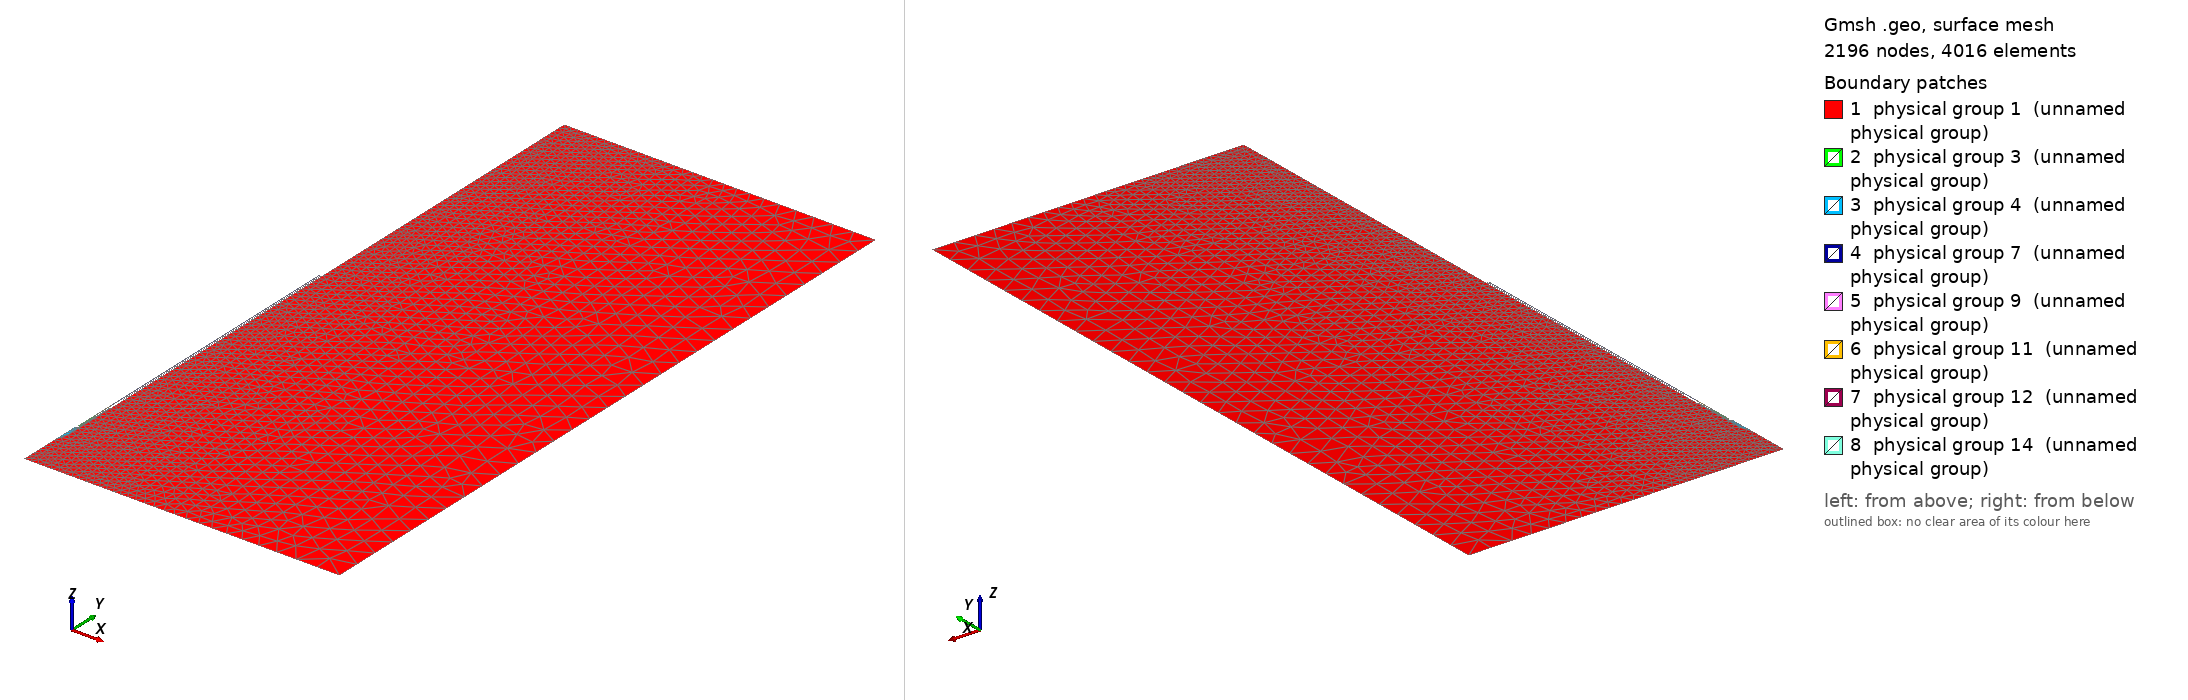

Gmsh geometry script, surface-meshed: 2196 nodes, 4016 surface elements. Boundary patches (legend numbers): 1 physical group 1 (unnamed physical group), 2 physical group 3 (unnamed physical group), 3 physical group 4 (unnamed physical group), 4 physical group 7 (unnamed physical group), 5 physical group 9 (unnamed physical group), 6 physical group 11 (unnamed physical group), 7 physical group 12 (unnamed physical group), 8 physical group 14 (unnamed physical group). Left view from above one corner, right view from below the opposite corner. Legend entries are the model's physical surfaces. The drawing asked Gmsh for element sizes between 1% and 20% of the model's largest extent; the script's own settings can give other sizes.

=== microsulis-probe-sensitivity.geo (drawn) ===
L = 1;
M = 1;
eps = 1e-6;
vdelta = 0.0;

// R1 = $CONSTANT_MW_DIELECTRIC_RADIUS_INNER / 1000;
// R2 = $CONSTANT_MW_DIELECTRIC_RADIUS_OUTER / 1000;
// R3 = $CONSTANT_MW_CATHETER_RADIUS_INNER / 1000;
// R4 = $CONSTANT_MW_CATHETER_RADIUS_OUTER / 1000;
// slotelevation = $CONSTANT_MW_SLOT_ELEVATION / 1000;
// slotheight = $CONSTANT_MW_SLOT_HEIGHT / 1000;
// dielectricextension = $CONSTANT_MW_DIELECTRIC_EXTENSION  / 1000;
// 
// height = $INNERHEIGHT / 1000;
// width = $INNERWIDTH / 1000;
R1 = 0.135 / 1000;
R2 = 0.470 / 1000;
R3 = 0.595 / 1000;
R4 = 0.895 / 1000;
slotelevation = 6 / 1000;
slotheight = 1 / 1000;
dielectricextension = 0.135 / 1000;
height = 80 / 1000;
width = 80 / 1000;
tissue_top = 80 / 1000;

bottomclearance = 10 / 1000;

// ncl = $NEARFIELD / 1000 / L;
// fcl = $FARFIELD / 1000 / L;
// dcl = $NEARFIELD / 1000 / L;
// ccl = $NEARFIELD / 1000 / L;
// scl = $NEARFIELD / 1000 / L;
NEARFIELD = 0.03;
FARFIELD = 6.0;
ncl = NEARFIELD / 1000 / L;
fcl = FARFIELD / 1000 / L;
dcl = 2 * NEARFIELD / 1000 / L;
ccl = 2 * NEARFIELD / 1000 / L;
scl = 2 * NEARFIELD / 1000 / L;

REF = 30;

dy_tip = - 7 / 1000;
dy_tip_2 = dy_tip + 3.25 / 1000;
l_ferrule_3 = (REF - 23.8) / 1000;
l_ferrule_1 = (REF - 19.8) / 1000;
l_dielectric_coax = (REF - 18.3) / 1000;
l_shaft = (REF - 16.8) / 1000;
l_air_shaft = (REF - 15.3) / 1000;
r_outer_cond = 0.6 / 1000;
r_cyl_inner = 0.2 / 1000;
r_cyl_outer = 0.61 / 1000;
r_centre_cond = 0.16 / 1000;
r_washer_inner = 0.2 / 1000;
r_washer_outer = 0.6 / 1000;
r_dielectric_coax = 0.47 / 1000;
r_shaft_inner = 0.805 / 1000;
r_shaft = 0.915 / 1000;
r_tip = r_shaft;
r_tip_inner = 0.685 / 1000;
r_ferrule_3_outer = 0.61 / 1000;
r_ferrule_3_inner = r_dielectric_coax;
r_ferrule_2_outer = r_shaft;
r_ferrule_1_outer = r_shaft_inner;
dy_washer = 0.5 / 1000;
dy_solder = dy_washer;

// Liver Tissue
Point(1) = { (0.+eps), (- bottomclearance + dy_tip - vdelta) / M, 0., ncl };
Point(2) = { (0.+eps), (dy_tip - vdelta) / M, 0., ncl };
Point(3) = { r_tip / L, (dy_tip_2 - vdelta)/ M, 0., ncl };
//Point(4) = { r_tip / L, (l_ferrule_1 - vdelta) / M, 0., ncl };
//Point(5) = { r_tip / L, (l_shaft - vdelta) / M, 0., ncl };
Point(6) = { r_tip / L, (height + tissue_top - vdelta) / M, 0., ncl };
Point(7) = { width / L, (height + tissue_top - vdelta) / M, 0., fcl };
Point(8) = { width / L, (- bottomclearance + dy_tip - vdelta) / M, 0., fcl };

// Ferrule
Point(11) = { r_ferrule_3_inner / L, (l_ferrule_3 - vdelta) / M, 0., scl };
Point(12) = { r_ferrule_3_outer / L, (l_ferrule_3 - vdelta) / M, 0., scl };
Point(13) = { r_ferrule_3_outer / L, (l_ferrule_1 - vdelta) / M, 0., scl };
Point(14) = { r_ferrule_2_outer / L, (l_ferrule_1 - vdelta) / M, 0., scl };
Point(15) = { r_ferrule_2_outer / L, (l_shaft - vdelta) / M, 0., scl };
//Point(16) = { r_ferrule_1_outer / L, (l_shaft- vdelta) / M, 0., scl };
Point(17) = { r_ferrule_1_outer / L, (l_air_shaft - vdelta) / M, 0., scl };
Point(18) = { r_outer_cond / L, (l_air_shaft - vdelta) / M, 0., scl };
//Point(19) = { r_outer_cond / L, (l_dielectric_coax - vdelta) / M, 0., scl };
Point(110) = { r_ferrule_3_inner / L, (l_dielectric_coax - vdelta) / M, 0., scl };

// Dielectric cylinder
Point(21) = { r_cyl_inner / L, (dy_washer - vdelta) / M, 0., dcl };
Point(22) = { r_cyl_outer / L, (dy_washer - vdelta) / M, 0., dcl };
Point(23) = { r_cyl_outer / L, (l_ferrule_3 - vdelta) / M, 0., dcl };
Point(24) = { r_cyl_inner / L, (l_ferrule_3 - vdelta) / M, 0., dcl };

// Tip
Point(31) = { (0.0+eps) / L, (dy_tip - vdelta) / M, 0., ccl };
Point(32) = { r_tip / L, (dy_tip_2 - vdelta) / M, 0., ccl };
Point(33) = { r_tip / L, (l_ferrule_1 - vdelta) / M, 0., ccl };
Point(34) = { r_tip_inner / L, (l_ferrule_1 - vdelta) / M, 0., ccl };
Point(35) = { r_tip_inner / L, (0.0 - vdelta) / M, 0., ccl };
Point(36) = { (0.0+eps) / L, (0.0 - vdelta) / M, 0., ccl };

// Central conductor
Point(41) = { (0.0+eps) / L, (0.0 - vdelta) / M, 0., ccl };
Point(42) = { r_centre_cond / L, (0.0 - vdelta) / M, 0., ccl };
Point(43) = { r_centre_cond / L, (height - vdelta) / M, 0., ccl };
Point(44) = { (0.0+eps) / L, (height - vdelta) / M, 0., ccl };

// Washer
Point(51) = { r_washer_inner / L, (0.0 - vdelta) / M, 0., ccl };
Point(52) = { r_washer_outer / L, (0.0 - vdelta) / M, 0., ccl };
Point(53) = { r_washer_outer / L, (dy_washer - vdelta) / M, 0., ccl };
Point(54) = { r_washer_inner / L, (dy_washer - vdelta) / M, 0., ccl };

// Coax dielectric
Point(61) = { r_centre_cond / L, (l_dielectric_coax - vdelta) / M, 0., ccl };
Point(62) = { r_dielectric_coax / L, (l_dielectric_coax - vdelta) / M, 0., ccl };
Point(63) = { r_dielectric_coax / L, (height - vdelta) / M, 0., ccl };
Point(64) = { r_centre_cond / L, (height - vdelta) / M, 0., ccl };

// Outer conductor
Point(71) = { r_dielectric_coax / L, (l_dielectric_coax - vdelta) / M, 0., ccl };
Point(72) = { r_outer_cond / L, (l_dielectric_coax - vdelta) / M, 0., ccl };
Point(73) = { r_outer_cond / L, (height - vdelta) / M, 0., ccl };
Point(74) = { r_dielectric_coax / L, (height - vdelta) / M, 0., ccl };

// Air gap
Point(81) = { r_outer_cond / L, (l_air_shaft - vdelta) / M, 0., ccl };
Point(82) = { r_shaft_inner / L, (l_air_shaft - vdelta) / M, 0., ccl };
Point(83) = { r_shaft_inner / L, (height - vdelta) / M, 0., ccl };
Point(84) = { r_outer_cond / L, (height - vdelta) / M, 0., ccl };

// Shaft
Point(91) = { r_shaft_inner / L, (l_shaft - vdelta) / M, 0., ccl };
Point(92) = { r_shaft / L, (l_shaft - vdelta) / M, 0., ccl };
Point(93) = { r_shaft / L, (height - vdelta) / M, 0., ccl };
Point(94) = { r_shaft_inner / L, (height - vdelta) / M, 0., ccl };

// Air gap #2
Point(1001) = { r_centre_cond / L, (l_ferrule_3 - vdelta) / M, 0., ccl };
Point(1002) = { r_ferrule_3_inner / L, (l_ferrule_3 - vdelta) / M, 0., ccl };
Point(1003) = { r_ferrule_3_inner / L, (l_dielectric_coax - vdelta) / M, 0., ccl };
Point(1004) = { r_centre_cond / L, (l_dielectric_coax - vdelta) / M, 0., ccl };
//Point(1003) = Point(62) = { r_ferrule_3_inner / L, (l_dielectric_coax - vdelta) / M, 0., ccl };
//Point(1004) = Point(61) = { r_centre_cond / L, (l_dielectric_coax - vdelta) / M, 0., ccl };

// Adhesive #1
Point(1011) = { r_centre_cond / L, (dy_solder - vdelta) / M, 0., ccl };
Point(1012) = { r_cyl_inner / L, (dy_solder - vdelta) / M, 0., ccl };
Point(1013) = { r_cyl_inner / L, (l_ferrule_3 - vdelta) / M, 0., ccl };
Point(1014) = { r_centre_cond / L, (l_ferrule_3 - vdelta) / M, 0., ccl };

// Solder
Point(1021) = { r_centre_cond / L, (0.0 - vdelta) / M, 0., ccl };
Point(1022) = { r_washer_inner / L, (0.0 - vdelta) / M, 0., ccl };
Point(1023) = { r_washer_inner / L, (dy_solder - vdelta) / M, 0., ccl };
Point(1024) = { r_centre_cond / L, (dy_solder - vdelta) / M, 0., ccl };

// Adhesive #2
Point(1031) = { r_washer_outer / L, (0.0 - vdelta) / M, 0., ccl };
Point(1032) = { r_tip_inner / L, (0.0 - vdelta) / M, 0., ccl };
Point(1033) = { r_tip_inner / L, (l_ferrule_1 - vdelta) / M, 0., ccl };
Point(1034) = { r_cyl_outer / L, (l_ferrule_1 - vdelta) / M, 0., ccl };
Point(1035) = { r_cyl_outer / L, (dy_washer - vdelta) / M, 0., ccl };
Point(1036) = { r_washer_outer / L, (dy_washer - vdelta) / M, 0., ccl };

// Liver Tissue
Line(1) = { 1, 2 };
Line(2) = { 2, 3 };
Line(3) = { 3, 33 };
Line(4) = { 33, 15 };
Line(5) = { 15, 6 };
Line(6) = { 6, 7 };
Line(7) = { 7, 8 };
Line(8) = { 8, 1 };

// Ferrule
//Line(11) = { 11, 12 };
//Line(12) = { 12, 13 };
//Line(13000) = { 13, 34 };
//Line(13001) = { 34, 14 };
//Line(14) = { 14, 15 };
//Line(15) = { 15, 16 };
//Line(16) = { 16, 17 };
//Line(17) = { 17, 18 };
//Line(18) = { 18, 19 };
//Line(19) = { 19, 110 };
//Line(110) = { 110, 11 };

// Dielectric cylinder
Line(21000) = { 21, 1036 };
Line(21001) = { 1036, 22 };
Line(22) = { 22, 23 };
Line(23000) = { 23, 1002 };
Line(23001) = { 1002, 24 };
Line(24) = { 24, 21 };

// Tip
Line(31) = { 31, 32 };
Line(32) = { 32, 33 };
Line(33) = { 33, 34 };
Line(34) = { 34, 35 };
Line(35000) = { 35, 52 };
Line(35001) = { 52, 51 };
Line(35002) = { 51, 1021 };
Line(35003) = { 1021, 36 };
Line(36) = { 36, 31 };

// Central conductor
//Line(41) = { 41, 42 };
//Line(42000) = { 42, 1011 };
//Line(42001) = { 1011, 1001 };
//Line(42002) = { 1001, 61 };
//Line(42003) = { 61, 43 };
//Line(43) = { 43, 44 };
//Line(44) = { 44, 41 };

// Washer
//Line(51) = { 51, 52 };
//Line(52) = { 52, 53 };
//Line(53) = { 53, 54 };
//Line(54) = { 54, 51 };

// Coax dielectric
Line(61) = { 61, 62 };
Line(62) = { 62, 63 };
Line(63) = { 63, 64 };
Line(64) = { 64, 61 };

// Outer conductor
//Line(71) = { 71, 72 };
//Line(72000) = { 72, 18 };
//Line(72001) = { 18, 73 };
//Line(73) = { 73, 74 };
//Line(74) = { 74, 71 };

// Air gap
Line(81) = { 81, 82 };
Line(82) = { 82, 83 };
Line(83) = { 83, 84 };
Line(84) = { 84, 81 };

// Shaft
//Line(91) = { 91, 92 };
//Line(92) = { 92, 93 };
//Line(93) = { 93, 94 };
//Line(94000) = { 94, 17 };
//Line(94001) = { 17, 91 };

// Air gap #2
Line(10010) = { 1001, 1013 };
Line(10011) = { 1013, 1002 };
//Line(1002) = { 1002, 62 };
Line(1002) = { 1002, 1003 };
//Line(1003) = -Line(61) = { 1003, 1004 };
Line(1003) = { 1003, 1004 };
//Line(1004) = { 61, 1001 };
Line(1004) = { 1004, 1001 };

// Adhesive #1
Line(1011) = { 1011, 1012 };
Line(1012) = { 1012, 1013 };
Line(1013) = { 1013, 1014 };
Line(1014) = { 1014, 1011 };

// Solder
//Line(1021) = { 1021, 1022 };
//Line(1022) = { 1022, 1023 };
//Line(1023) = { 1023, 1024 };
//Line(1024) = { 1024, 1021 };

// Adhesive #2
Line(1031) = { 1031, 1032 };
Line(1032) = { 1032, 1033 };
Line(1033) = { 1033, 1034 };
Line(10340) = { 1034, 23 };
Line(10341) = { 23, 1035 };
Line(1035) = { 1035, 1036 };
Line(1036) = { 1036, 1031 };

// Liver Tissue
Line Loop(1) = { 1, 2, 3, 4, 5, 6, 7, 8 };

// Ferrule
//Line Loop(11) = { 11, 12, 13000, 13001, 14, 15, 16, 17, 18, 19, 110 };

// Dielectric
Line Loop(21) = { 21000, 21001, 22, 23000, 23001, 24 };

// Tip
Line Loop(31) = { 31, 32, 33, 34, 35000, 35001, 35002, 35003, 36 };

// Central conductor
//Line Loop(41) = { 41, 42000, 42001, 42002, 42003, 43, 44 };

// Washer
//Line Loop(51) = { 51, 52, 53, 54 };

// Coax dielectric
Line Loop(61) = { 61, 62, 63, 64 };

// Outer conductor
//Line Loop(71) = { 71, 72000, 72001, 73, 74 };

// Air gap
Line Loop(81) = { 81, 82, 83, 84 };

// Shaft
//Line Loop(91) = { 91, 92, 93, 94000, 94001 };

// Air gap #2
Line Loop(1001) = { 10010, 10011, 1002, 1003, 1004 };

// Adhesive #1
Line Loop(1011) = { 1011, 1012, 1013, 1014 };

// Solder
//Line Loop(1021) = { 1021, 1022, 1023, 1024 };

// Adhesive #2
Line Loop(1031) = { 1031, 1032, 1033, 10340, 10341, 1035, 1036 };

/* Subdomains */

// Liver Tissue
Plane Surface(1) = {1};

// Ferrule
//Plane Surface(2) = {11};

// Dielectric
Plane Surface(3) = {21};

// Tip
Plane Surface(4) = {31};

// Central conductor
//Plane Surface(5) = {41};

// Washer
//Plane Surface(6) = {51};

// Coax dielectric
Plane Surface(7) = {61};

// Outer conductor
//Plane Surface(8) = {71};

// Air gap
Plane Surface(9) = {81};

// Shaft
//Plane Surface(10) = {91};

// Air gap #2
Plane Surface(11) = {1001};

// Adhesive #1
Plane Surface(12) = {1011};

// Solder
//Plane Surface(13) = {1021};

// Adhesive #2
Plane Surface(14) = {1031};

Coherence;

// Tissue
Physical Surface(1) = {1};

// Ferrule
//Physical Surface(2) = {2};

// Dielectric cylinder
Physical Surface(3) = {3};

// Tip
Physical Surface(4) = {4};

// Central conductor
//Physical Surface(5) = {5};

// Washer
//Physical Surface(6) = {6};

// Coax dielectric
Physical Surface(7) = {7};

// Outer conductor
//Physical Surface(8) = {8};

// Air gap
Physical Surface(9) = {9};

// Shaft
//Physical Surface(10) = {10};

// Air gap #2
Physical Surface(11) = {11};

// Adhesive #1
Physical Surface(12) = {12};

// Solder
//Physical Surface(13) = {13};

// Adhesive #2
Physical Surface(14) = {14};

// Physical Surface($REGION_ORGAN_0) = {1};
// Physical Surface($REGION_SLOT) = {2};
// Physical Surface($REGION_DIELECTRIC_CABLE) = {3};
// Physical Surface($REGION_CATHETER) = {4};

/* Boundaries */

// Scattering Boundary Condition
Physical Line(2) = { 83, 6 };

// Conductor Boundary Condition (Upper + Lower)
Physical Line(3) = { 41, 42000, 42001, 42002, 42003, 43, 44,
                     71, 72000, 72001, 73, 74,
                     51, 52, 53, 54,
                     1021, 1022, 1023, 1024,
                     11, 12, 13000, 13001, 14, 15, 16, 17, 18, 19, 110 };

// Axisymmetric Boundary Condition
Physical Line(1) = { 1, -36, -44 };

// Port Boundary Condition
Physical Line(4) = { 63 };

// Temperature Boundary Condition
Physical Line(5) = { 5, 7, 8 }; // Added in needle shaft

Coherence;
